Photos from the image-classification dataset "Clauliflower-Disease-Classification" in the GitHub repository sourov526/Clauliflower-Disease-Classification. Its 5 classes are: cauliflower healthy, cauliflower healthy leaf, cauliflower leaf black rot, cauliflower leaf red spot, cauliflower spot rot.

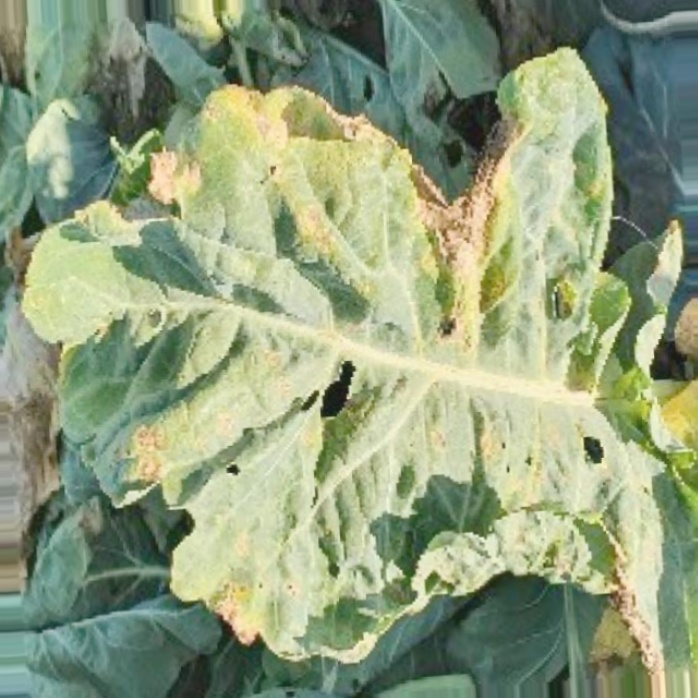
Label: cauliflower leaf red spot

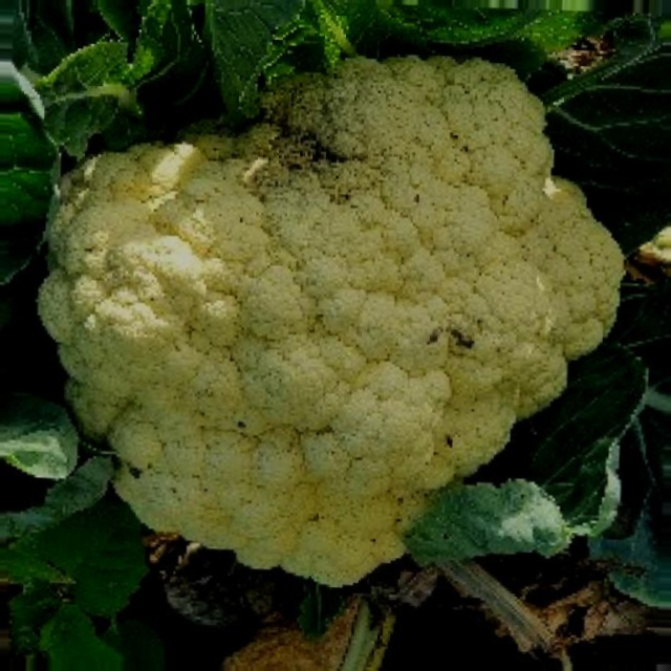
Label: cauliflower spot rot

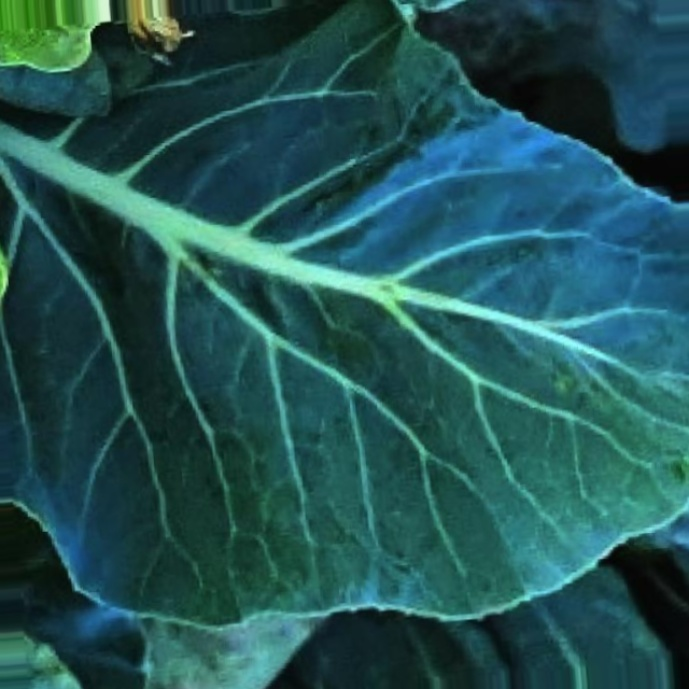
Label: cauliflower healthy leaf

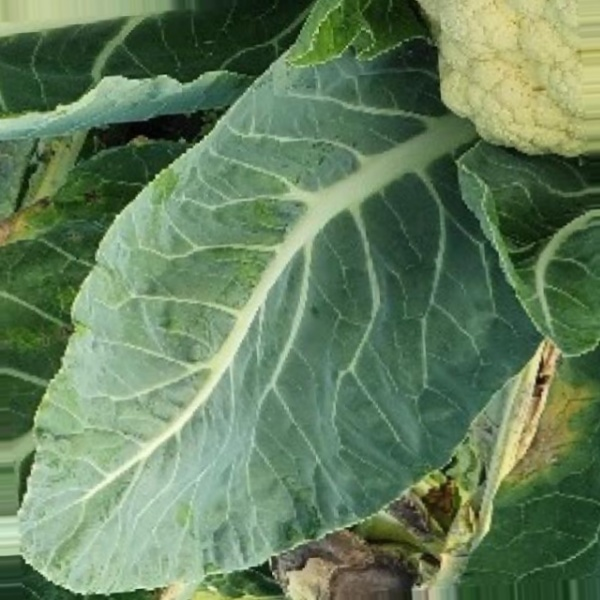
Label: cauliflower healthy leaf

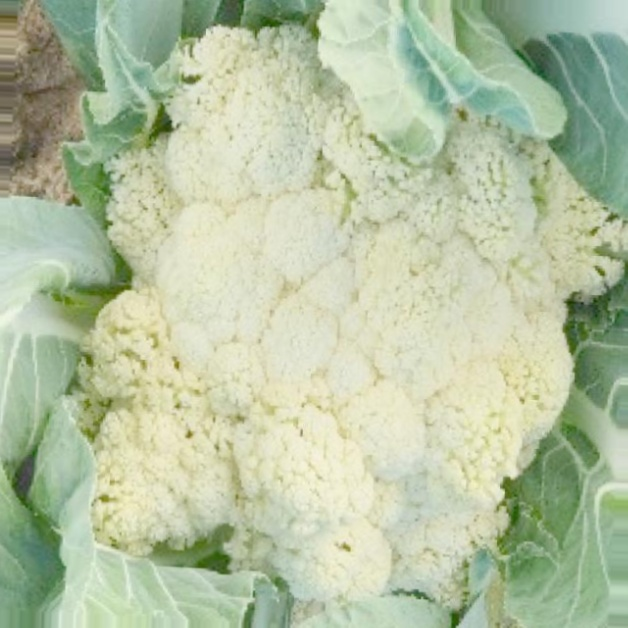
Label: cauliflower healthy

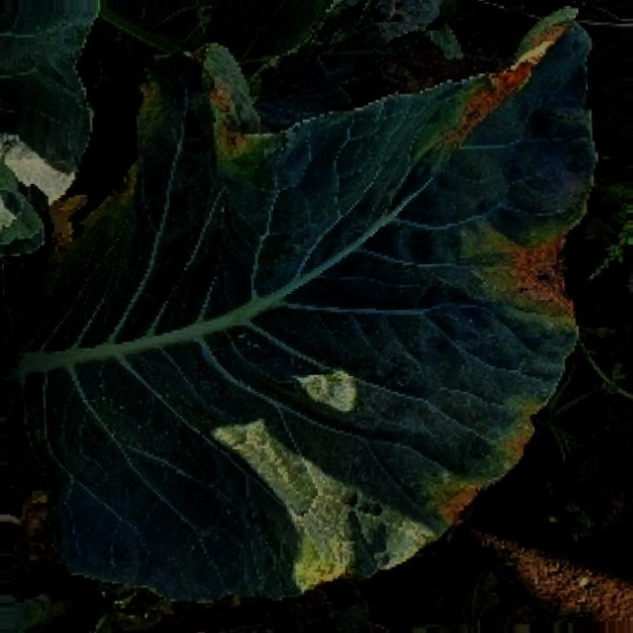
Label: cauliflower leaf black rot
